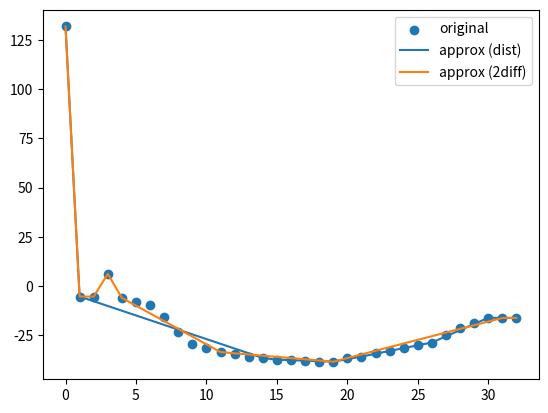

Generate this figure with matplotlib:
from typing import Literal

import numpy as np
from matplotlib import pyplot as plt
from scipy.optimize import minimize, LinearConstraint
import scipy.sparse


def piecewise(
    y: np.ndarray, n: int, init: Literal["2diff", "dist"] = "2diff"
) -> np.ndarray:
    """
    :param y: Length-m array to approximate
    :param n: Number of segments
    :param init: Initialization method, either 2nd-order differential or evenly distributed
    :return: (n+1) segment bound indices; will always include 0 and m-1
    """
    m = y.size
    x_inferred = np.arange(m)

    def cost(x: np.ndarray) -> float:
        xshort = (0, *x, m - 1)
        yshort = np.interp(x=xshort, xp=x_inferred, fp=y)
        y_long = np.interp(x=x_inferred, xp=xshort, fp=yshort)
        error = y_long - y
        return error.dot(error)

    if init == "2diff":
        diff2 = np.abs(np.diff(np.diff(y)))
        x0 = 1 + np.sort(diff2.argsort()[1 - n :])
    else:
        x0 = np.linspace(start=m / n, stop=m * (n - 1) / n, num=n - 1)

    bounds = np.stack(
        (
            np.arange(1, n),
            np.arange(m - n, m - 1),
        ),
        axis=1,
    )
    increasing = LinearConstraint(
        A=scipy.sparse.eye(n - 2, n - 1, k=1) - scipy.sparse.eye(n - 2, n - 1),
        lb=1,
    )
    res = minimize(
        fun=cost,
        x0=x0,
        bounds=bounds,
        constraints=increasing,
    )
    assert res.success, res.message
    return np.concatenate(((0,), res.x.round().astype(int), (m - 1,)))


def test() -> None:
    shock = np.array(
        (
            131.7592766,
            -5.28111954,
            -5.30412333,
            6.19553924,
            -5.97658804,
            -7.83259865,
            -9.50784211,
            -15.73856643,
            -23.31825084,
            -29.48978404,
            -31.46755173,
            -33.47232039,
            -34.66509473,
            -35.74717242,
            -36.47997764,
            -37.32640433,
            -37.41553313,
            -37.81559914,
            -38.75508336,
            -38.36080882,
            -36.72118142,
            -35.74776154,
            -34.14582487,
            -32.82878478,
            -31.40182366,
            -29.97427545,
            -28.61938541,
            -24.90985539,
            -21.32175733,
            -18.73506067,
            -16.07995167,
            -16.15493052,
            -16.1433169,
        )
    )

    xdist = piecewise(y=shock, n=8, init="dist")
    x2diff = piecewise(y=shock, n=8, init="2diff")
    fig, ax = plt.subplots()
    ax.scatter(np.arange(shock.size), shock, label="original")
    ax.plot(xdist, shock[xdist], label="approx (dist)")
    ax.plot(x2diff, shock[x2diff], label="approx (2diff)")
    ax.legend()
    plt.show()


if __name__ == "__main__":
    test()
